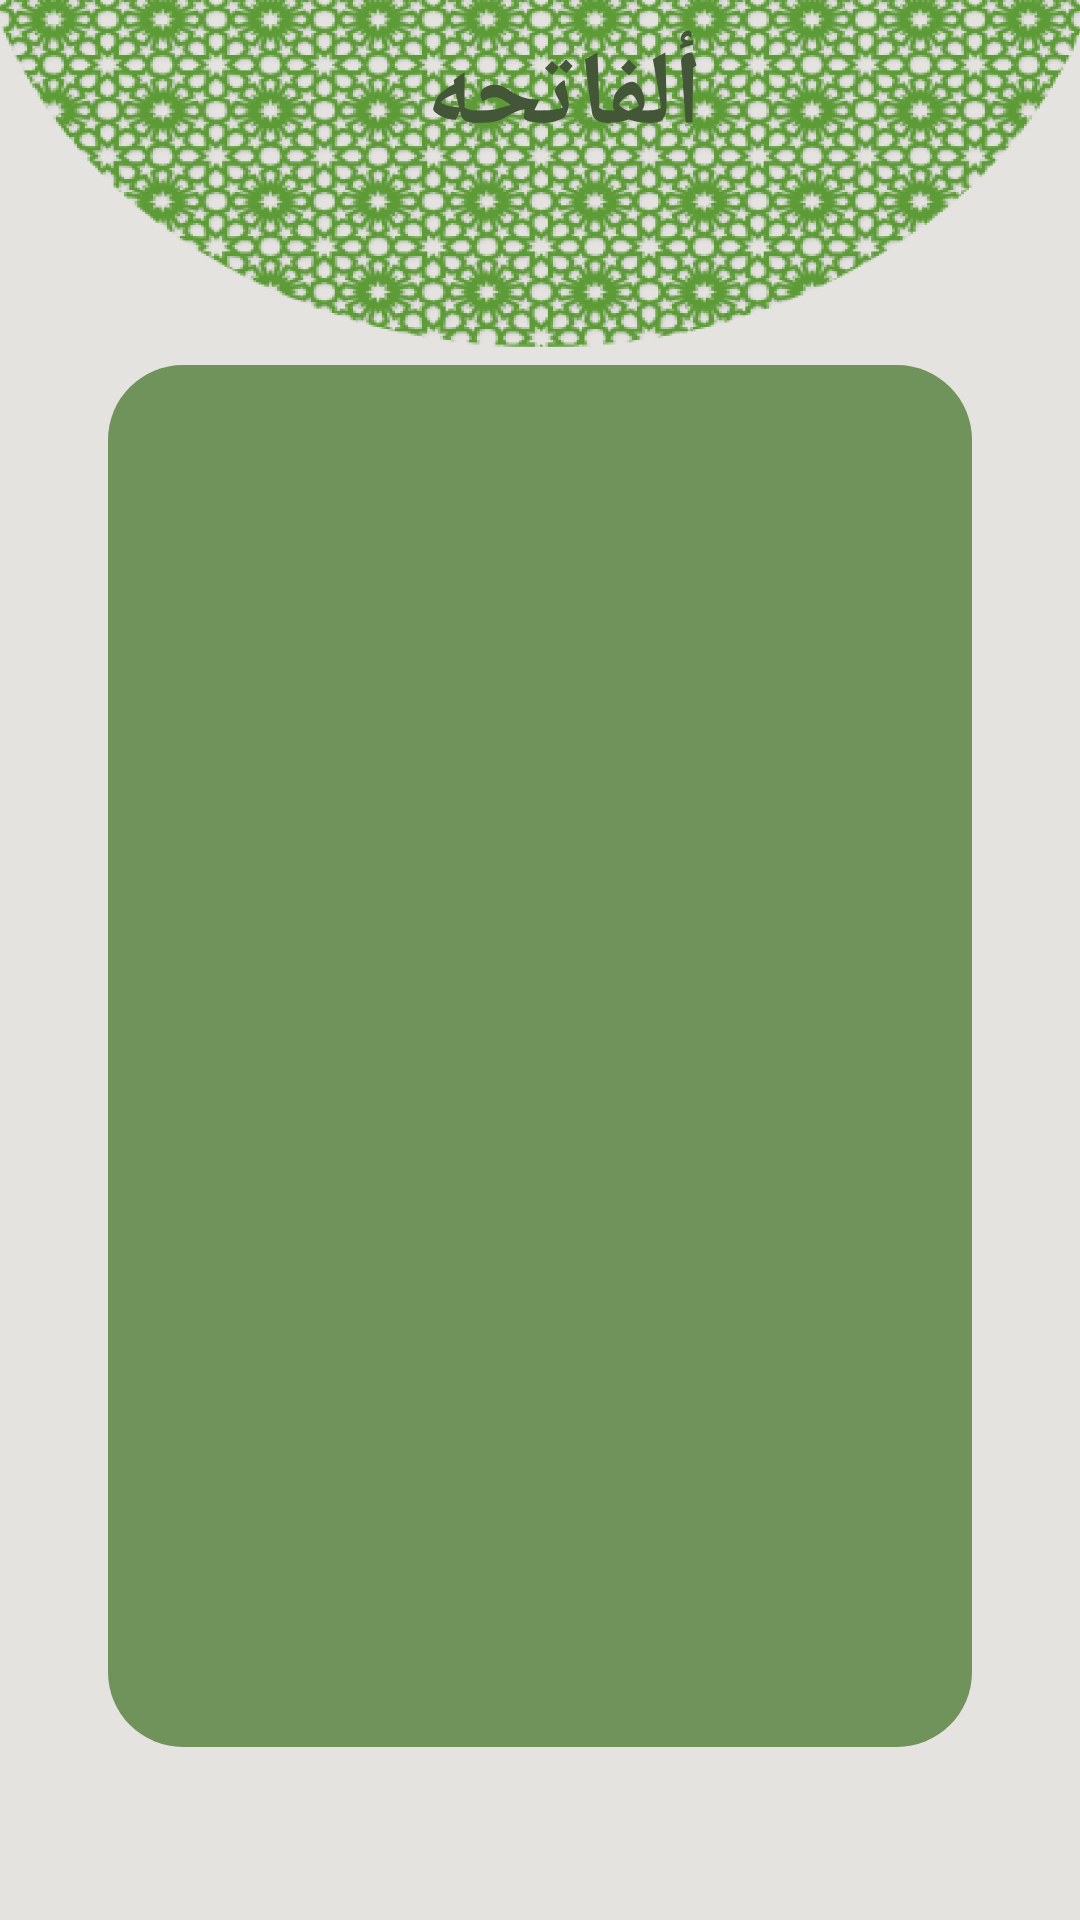

Write the Android layout XML for this screen, with the resource values it uses.
<!-- AndroidManifest.xml: activity theme Theme.Islami -->
<!-- res/layout/activity_surah_details.xml -->
<?xml version="1.0" encoding="utf-8"?>
<androidx.coordinatorlayout.widget.CoordinatorLayout
    xmlns:android="http://schemas.android.com/apk/res/android"
    xmlns:app="http://schemas.android.com/apk/res-auto"
    xmlns:tools="http://schemas.android.com/tools"
    android:layout_width="match_parent"
    android:layout_height="match_parent"
    android:fitsSystemWindows="true"
    tools:context=".Home.fragment.SurahDetailsActivity"
    android:background="@drawable/main_background">

    <com.google.android.material.floatingactionbutton.FloatingActionButton
        android:id="@+id/fab_bookmark"
        android:layout_width="wrap_content"
        android:layout_height="wrap_content"
        android:src="@drawable/ic_bookmark"
        android:contentDescription="علامة مرجعية"
        android:layout_margin="16dp"
        app:layout_constraintBottom_toBottomOf="parent"
        app:layout_constraintEnd_toEndOf="parent"
        android:visibility="gone" />


    <com.google.android.material.appbar.AppBarLayout
        android:layout_width="match_parent"
        android:layout_height="wrap_content"
        android:fitsSystemWindows="true"
        android:background="#00FFFFFF"
        app:elevation="0dp"
        app:liftOnScroll="false">

        <com.google.android.material.appbar.MaterialToolbar
            android:id="@+id/toolbar"
            android:layout_width="match_parent"
            android:layout_height="?attr/actionBarSize">

            <androidx.constraintlayout.widget.ConstraintLayout
                android:layout_width="match_parent"
                android:layout_height="match_parent">

                <TextView
                    android:id="@+id/title_text_view"
                    android:layout_width="wrap_content"
                    android:layout_height="wrap_content"
                    app:layout_constraintStart_toStartOf="parent"
                    app:layout_constraintEnd_toEndOf="parent"
                    app:layout_constraintTop_toTopOf="parent"
                    app:layout_constraintBottom_toBottomOf="parent"
                    android:text="ألفاتحه"
                    android:textSize="35sp"
                    android:textColor="@color/primary_dark"
                    android:textStyle="bold"/>

            </androidx.constraintlayout.widget.ConstraintLayout>

        </com.google.android.material.appbar.MaterialToolbar>



    </com.google.android.material.appbar.AppBarLayout>

    <include layout="@layout/content_surah_details" />



</androidx.coordinatorlayout.widget.CoordinatorLayout>
<!-- res/layout/content_surah_details.xml (included above) -->
<?xml version="1.0" encoding="utf-8"?>
<androidx.constraintlayout.widget.ConstraintLayout xmlns:android="http://schemas.android.com/apk/res/android"
    xmlns:app="http://schemas.android.com/apk/res-auto"
    android:layout_width="match_parent"
    android:layout_height="match_parent"
    xmlns:tools="http://schemas.android.com/tools"
    app:layout_behavior="@string/appbar_scrolling_view_behavior"
    tools:showIn="@layout/activity_surah_details">


    <androidx.recyclerview.widget.RecyclerView
        android:id="@+id/verses_recycler_view"
        android:layout_width="0dp"
        android:layout_height="0dp"
        app:layout_constraintWidth_percent=".8"
        app:layout_constraintHeight_percent=".8"
        app:layout_constraintStart_toStartOf="parent"
        app:layout_constraintEnd_toEndOf="parent"
        app:layout_constraintTop_toTopOf="parent"
        app:layout_constraintBottom_toBottomOf="parent"
        android:background="@drawable/rounded_rectangle_hadeth"
        app:layoutManager="androidx.recyclerview.widget.LinearLayoutManager"/>


</androidx.constraintlayout.widget.ConstraintLayout>
<!-- resources referenced by this layout -->
<resources>
  <color name="primary_dark">#435637</color>
  <!-- drawable ic_bookmark (drawable) -->
  <vector xmlns:android="http://schemas.android.com/apk/res/android"
      android:width="24dp"
      android:height="24dp"
      android:viewportWidth="24"
      android:viewportHeight="24">
  
      <path
          android:fillColor="@color/primary_dark"
          android:pathData="M17,3H7c-1.1,0 -2,0.9 -2,2v16l7,-3 7,3V5c0,-1.1 -0.9,-2 -2,-2z" />
  </vector>
  <!-- drawable main_background: png bitmap (drawable-hdpi, 232950 bytes) -->
  <!-- drawable rounded_rectangle_hadeth (drawable) -->
  <?xml version="1.0" encoding="utf-8"?>
  <shape xmlns:android="http://schemas.android.com/apk/res/android"
      android:shape="rectangle">
      <corners android:radius="25dp"/>
      <solid android:color="#70935B"/>
  
  
  </shape>
  <style name="Theme.Islami" parent="Base.Theme.Islami" />
  <style name="Base.Theme.Islami" parent="Theme.Material3.DayNight.NoActionBar">
          
          <item name="color">@color/primary</item>
          <item name="colorPrimaryVariant">@color/primary_dark</item>
  
          
          <item name="android:statusBarColor">@color/primary_dark</item>
          <item name="android:windowLightStatusBar">false</item>
          <item name="bottomNavigationStyle">@style/NoTintBottomNav</item>
  
          <item name="android:colorControlHighlight">@android:color/transparent</item>
          <item name="rippleColor">@android:color/transparent</item>
  
  
  
  
  
      </style>
  <color name="primary">#70935B</color>
  <style name="NoTintBottomNav" parent="Widget.Material3.BottomNavigationView">
          <item name="itemIconTint">@null</item>
          <item name="itemTextColor">@null</item>
          <item name="android:background">@color/primary</item>
      </style>
</resources>
